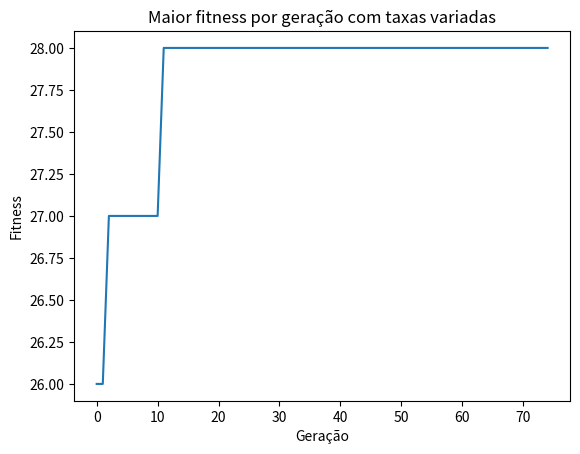

Reproduce this figure in Python.
import random
import matplotlib.pyplot as plt

def view(board):
    for i in range(8):
        for j in range(8):
            if board[i] == j:
                print('[R]', end=' ')
            else:
                print('[ ]', end=' ')
        print()

def fitness(board):
    attacks = 0
    for i in range(len(board)-1):
        for j in range(i + 1, len(board)-1):
            if board[i] == board[j]:
                attacks += 1
    for i in range(len(board)-1):
        for j in range(i + 1, len(board)-1):
            if abs(board[j] - board[i]) == abs(j - i):
                attacks += 1
    return 28 - attacks

def crossover(board1, board2, crossover_rate): #Crossover variado
    if random.random() < crossover_rate:
        split_point = random.randint(1, 7)
        new_board1 = board1[:split_point] + board2[split_point:]
        new_board2 = board2[:split_point] + board1[split_point:]
        return new_board1, new_board2
    else:
        return board1, board2

def mutate(board, mutation_rate): #Mutação Variada
    boardCopy = board.copy()
    if random.random() < mutation_rate:
        index = random.randint(0, 7)
        new_value = random.randint(0, 7)
        boardCopy[index] = new_value
    return boardCopy

population_size = 100
crossover_rate_min = 0.6
crossover_rate_max = 0.9
mutation_rate_min = 0.05
mutation_rate_max = 0.2
generations = 75

population = []
for i in range(population_size):
    board = [random.randint(0, 7) for j in range(8)]
    population.append(board)

max_fitness = []
for generation in range(generations):
    fitness_scores = [fitness(board) for board in population]
    max_fitness.append(max(fitness_scores))
    
    parents = []
    for i in range(population_size):
        p1 = random.randint(0, population_size-1)
        p2 = random.randint(0, population_size-1)
        if fitness_scores[p1] > fitness_scores[p2]:
            parents.append(population[p1])
        else:
            parents.append(population[p2])
    
    new_population = []
    for i in range(int(population_size/2)):
        p1 = i * 2
        p2 = i * 2 + 1
        
        crossover_rate = random.uniform(crossover_rate_min, crossover_rate_max)
        mutation_rate = random.uniform(mutation_rate_min, mutation_rate_max)
        
        offspring1, offspring2 = crossover(parents[p1], parents[p2], crossover_rate)
        offspring1 = mutate(offspring1, mutation_rate)
        offspring2 = mutate(offspring2, mutation_rate)
        new_population.append(offspring1)
        new_population.append(offspring2)
    population = new_population

best_board = max(population, key=fitness)
print('Melhor solução:')
view(best_board)

plt.plot(range(generations), max_fitness)
plt.title("Maior fitness por geração com taxas variadas")
plt.ylabel("Fitness")
plt.xlabel("Geração")
plt.show()
